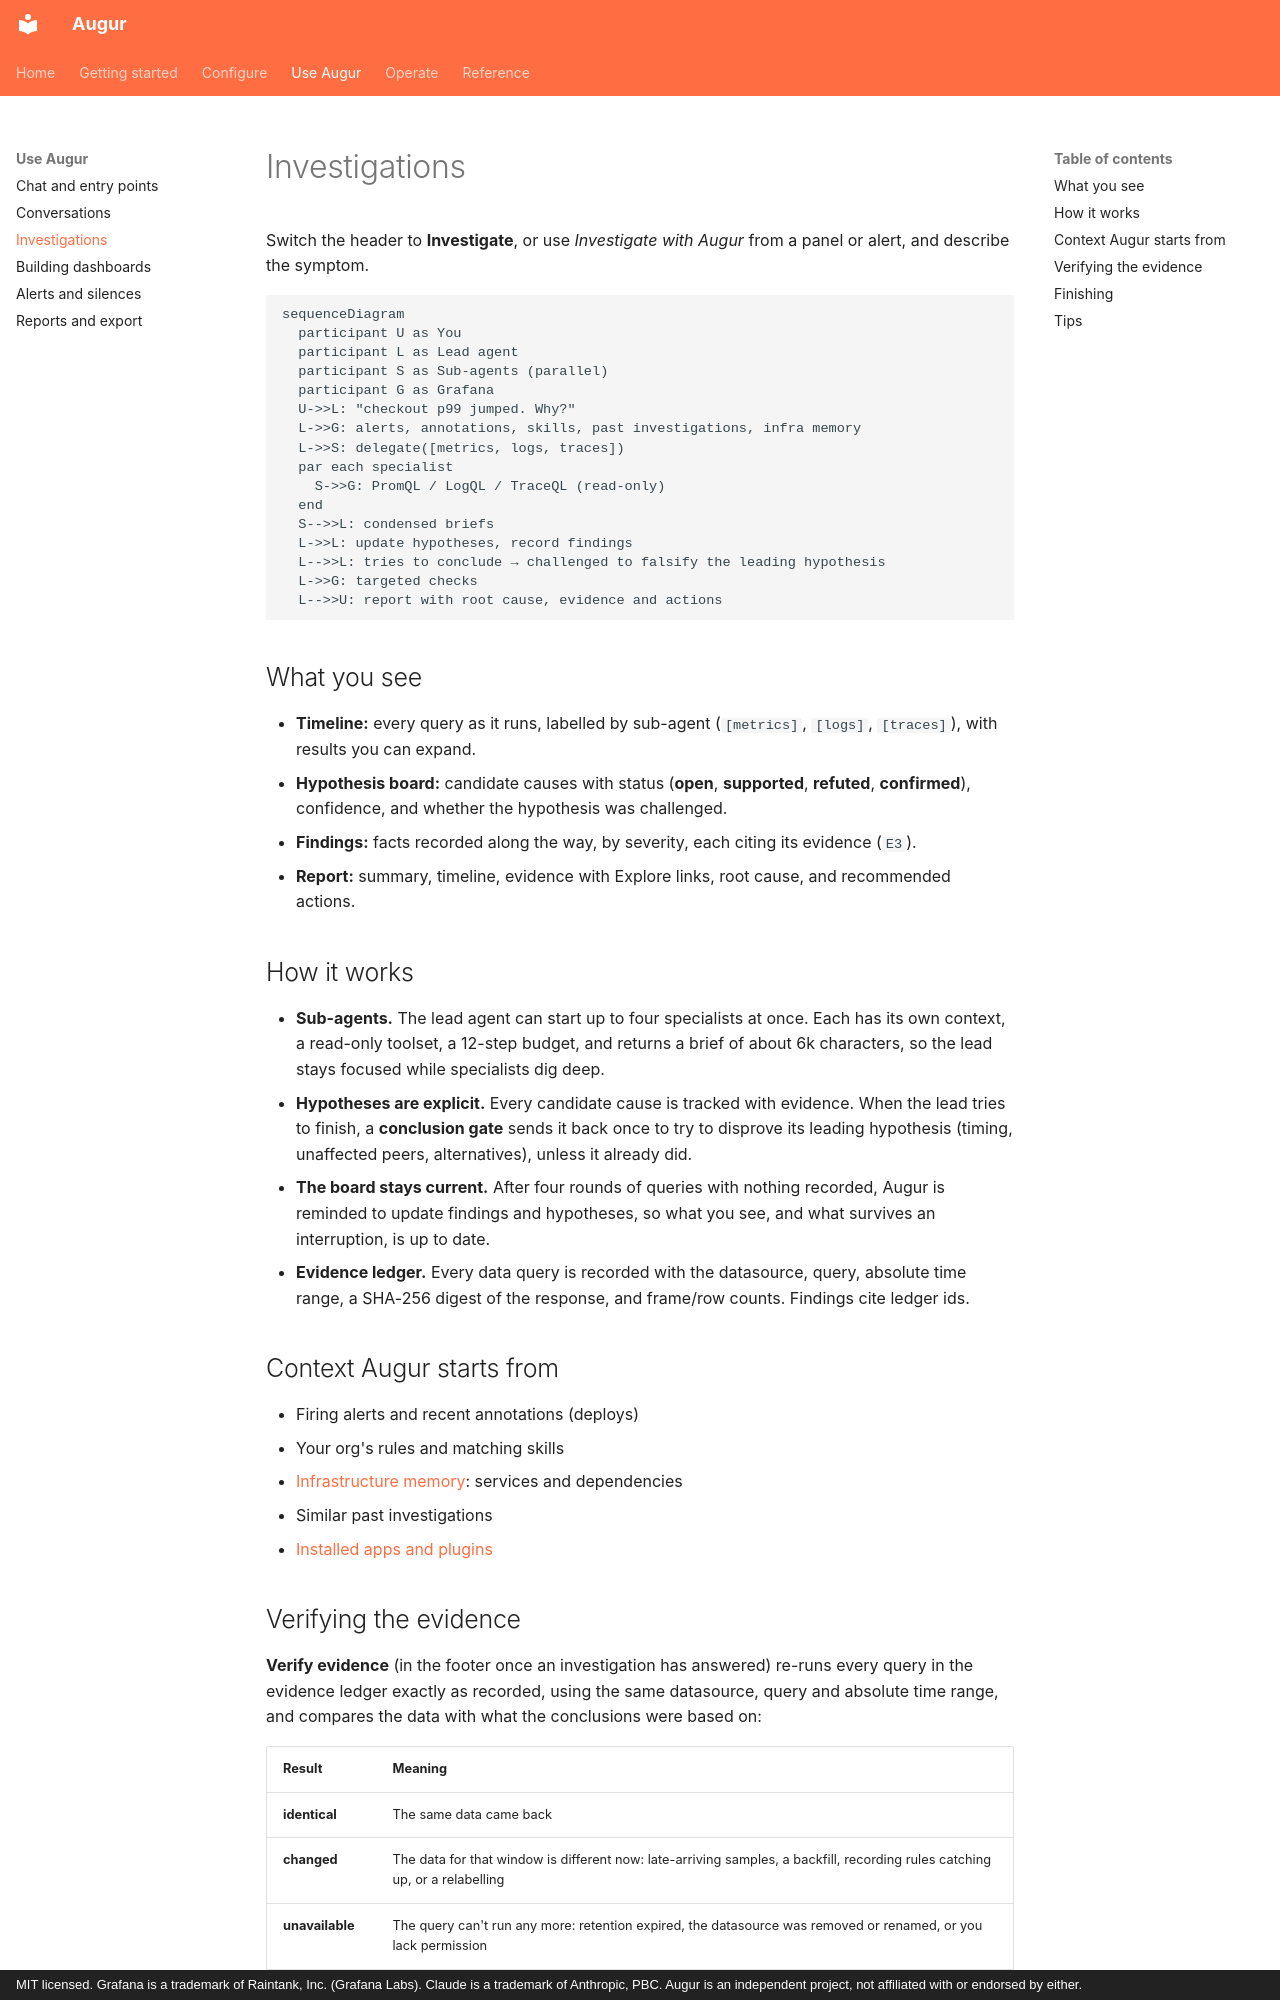

repository: AniAIApps/augur · page: guide/investigations/index.html · generator: mkdocs · copyright: MIT licensed. Grafana is a trademark of Raintank, Inc. (Grafana Labs). Claude is a trademark of Anthropic, PBC. Augur is an independent project, not affiliated with or endorsed by either.

# Investigations

Switch the header to **Investigate**, or use *Investigate with Augur* from a panel or alert, and describe the symptom.

```mermaid
sequenceDiagram
  participant U as You
  participant L as Lead agent
  participant S as Sub-agents (parallel)
  participant G as Grafana
  U->>L: "checkout p99 jumped. Why?"
  L->>G: alerts, annotations, skills, past investigations, infra memory
  L->>S: delegate([metrics, logs, traces])
  par each specialist
    S->>G: PromQL / LogQL / TraceQL (read-only)
  end
  S-->>L: condensed briefs
  L->>L: update hypotheses, record findings
  L-->>L: tries to conclude → challenged to falsify the leading hypothesis
  L->>G: targeted checks
  L-->>U: report with root cause, evidence and actions
```

## What you see

- **Timeline:** every query as it runs, labelled by sub-agent (`[metrics]`, `[logs]`, `[traces]`), with results you can expand.
- **Hypothesis board:** candidate causes with status (**open**, **supported**, **refuted**, **confirmed**), confidence, and whether the hypothesis was challenged.
- **Findings:** facts recorded along the way, by severity, each citing its evidence (`E3`).
- **Report:** summary, timeline, evidence with Explore links, root cause, and recommended actions.

## How it works

- **Sub-agents.** The lead agent can start up to four specialists at once. Each has its own context, a read-only toolset, a 12-step budget, and returns a brief of about 6k characters, so the lead stays focused while specialists dig deep.
- **Hypotheses are explicit.** Every candidate cause is tracked with evidence. When the lead tries to finish, a **conclusion gate** sends it back once to try to disprove its leading hypothesis (timing, unaffected peers, alternatives), unless it already did.
- **The board stays current.** After four rounds of queries with nothing recorded, Augur is reminded to update findings and hypotheses, so what you see, and what survives an interruption, is up to date.
- **Evidence ledger.** Every data query is recorded with the datasource, query, absolute time range, a SHA-256 digest of the response, and frame/row counts. Findings cite ledger ids.

## Context Augur starts from

- Firing alerts and recent annotations (deploys)
- Your org's rules and matching skills
- [Infrastructure memory](../configure/app-settings.md#infrastructure-memory): services and dependencies
- Similar past investigations
- [Installed apps and plugins](../reference/tools.md#knowing-your-grafana)
